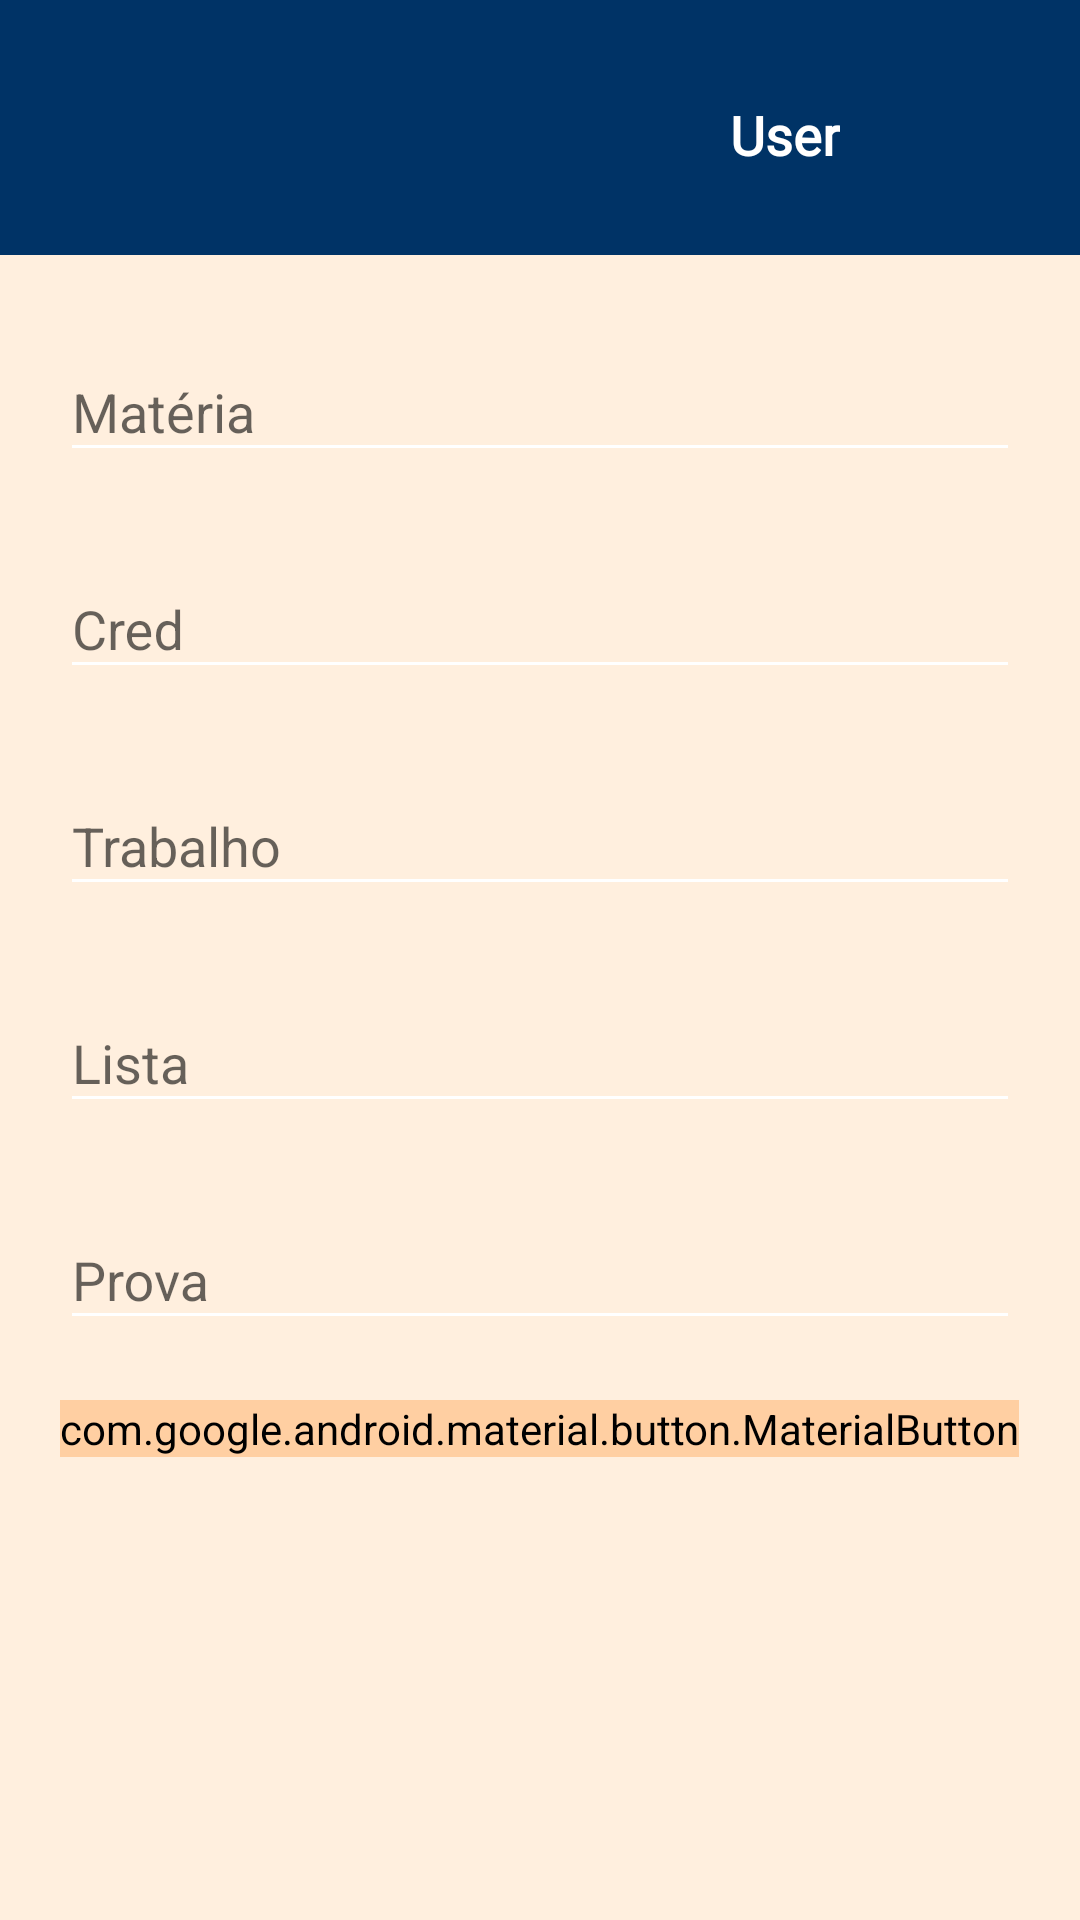

Write the Android layout XML for this screen, with the resource values it uses.
<!-- AndroidManifest.xml: application theme Theme.StudyGuider -->
<!-- res/layout/activity_controle_notas_add.xml -->
<?xml version="1.0" encoding="utf-8"?>
<RelativeLayout xmlns:android="http://schemas.android.com/apk/res/android"
    xmlns:app="http://schemas.android.com/apk/res-auto"
    xmlns:tools="http://schemas.android.com/tools"
    android:id="@+id/main"
    android:layout_width="match_parent"
    android:layout_height="match_parent"
    android:background="@color/orange_clearer"
    tools:context=".view.ControleNotasAddActivity">

    
    <include
        android:id="@+id/header"
        layout="@layout/activity_header"
        android:layout_width="match_parent"
        android:layout_height="wrap_content"
        app:layout_constraintEnd_toEndOf="parent"
        app:layout_constraintStart_toStartOf="parent"
        app:layout_constraintTop_toTopOf="parent" />

    
    <com.google.android.material.textfield.TextInputLayout
        android:id="@+id/nomeMateriaLayout"
        android:layout_width="match_parent"
        android:layout_height="wrap_content"
        android:layout_below="@id/header"
        android:layout_margin="20dp"
        android:layout_weight="1"
        android:background="@drawable/rnd_add_edit"
        android:hint="Matéria">

        
        <com.google.android.material.textfield.TextInputEditText
            android:id="@+id/nomeMateriaET"
            android:layout_width="match_parent"
            android:layout_height="wrap_content"
            android:backgroundTint="@color/white"
            android:inputType="textCapSentences"
            android:textColor="@color/black" />
    </com.google.android.material.textfield.TextInputLayout>

    
    <com.google.android.material.textfield.TextInputLayout
        android:id="@+id/notaCredLayout"
        android:layout_width="match_parent"
        android:layout_height="wrap_content"
        android:layout_below="@id/nomeMateriaLayout"
        android:layout_marginLeft="20dp"
        android:layout_marginRight="20dp"
        android:layout_weight="1"
        android:background="@drawable/rnd_add_edit"
        android:hint="Cred">

        
        <com.google.android.material.textfield.TextInputEditText
            android:id="@+id/notaCredET"
            android:layout_width="match_parent"
            android:layout_height="wrap_content"
            android:backgroundTint="@color/white"
            android:inputType="numberDecimal"
            android:textColor="@color/black" />
    </com.google.android.material.textfield.TextInputLayout>

    
    <com.google.android.material.textfield.TextInputLayout
        android:id="@+id/notaTrabLayout"
        android:layout_width="match_parent"
        android:layout_height="wrap_content"
        android:layout_below="@id/notaCredLayout"
        android:layout_marginLeft="20dp"
        android:layout_marginTop="20dp"
        android:layout_marginRight="20dp"
        android:layout_weight="1"
        android:background="@drawable/rnd_add_edit"
        android:hint="Trabalho">

        
        <com.google.android.material.textfield.TextInputEditText
            android:id="@+id/notaTrabET"
            android:layout_width="match_parent"
            android:layout_height="wrap_content"
            android:backgroundTint="@color/white"
            android:inputType="numberDecimal"
            android:textColor="@color/black" />
    </com.google.android.material.textfield.TextInputLayout>

    
    <com.google.android.material.textfield.TextInputLayout
        android:id="@+id/notaListaLayout"
        android:layout_width="match_parent"
        android:layout_height="wrap_content"
        android:layout_below="@id/notaTrabLayout"
        android:layout_marginLeft="20dp"
        android:layout_marginTop="20dp"
        android:layout_marginRight="20dp"
        android:layout_weight="1"
        android:background="@drawable/rnd_add_edit"
        android:hint="Lista">

        
        <com.google.android.material.textfield.TextInputEditText
            android:id="@+id/notaListaET"
            android:layout_width="match_parent"
            android:layout_height="wrap_content"
            android:backgroundTint="@color/white"
            android:inputType="numberDecimal"
            android:textColor="@color/black" />
    </com.google.android.material.textfield.TextInputLayout>

    
    <com.google.android.material.textfield.TextInputLayout
        android:id="@+id/notaProvaLayout"
        android:layout_width="match_parent"
        android:layout_height="wrap_content"
        android:layout_below="@id/notaListaLayout"
        android:layout_margin="20dp"
        android:layout_weight="1"
        android:background="@drawable/rnd_add_edit"
        android:hint="Prova">

        
        <com.google.android.material.textfield.TextInputEditText
            android:id="@+id/notaProvaET"
            android:layout_width="match_parent"
            android:layout_height="wrap_content"
            android:backgroundTint="@color/white"
            android:inputType="numberDecimal"
            android:textColor="@color/black" />
    </com.google.android.material.textfield.TextInputLayout>

    
    <com.google.android.material.button.MaterialButton
        android:id="@+id/addNota"
        android:layout_width="wrap_content"
        android:layout_height="wrap_content"
        android:layout_below="@id/notaProvaLayout"
        android:layout_centerHorizontal="true"
        android:backgroundTint="@color/orange_1"
        android:text="Adicionar"
        android:textColor="@color/black" />

</RelativeLayout>
<!-- res/layout/activity_header.xml (included above) -->
<LinearLayout xmlns:android="http://schemas.android.com/apk/res/android"
    xmlns:app="http://schemas.android.com/apk/res-auto"
    xmlns:tools="http://schemas.android.com/tools"
    android:id="@+id/main"
    android:layout_width="match_parent"
    android:layout_height="match_parent"
    android:background="@color/light_orange"
    android:orientation="vertical"
    tools:context=".view.HomeActivity">

    <FrameLayout
        android:id="@+id/header"
        android:layout_width="match_parent"
        android:layout_height="85dp"
        android:background="@color/blue_dark"
        android:paddingTop="5dp"
        tools:ignore="MissingConstraints">

        <ImageView
            android:id="@+id/imglogo"
            android:layout_width="70dp"
            android:layout_height="70dp"
            android:layout_gravity="start|center_vertical"
            android:layout_marginStart="5dp"
            app:srcCompat="@drawable/img_logo" />

        <TextView
            android:id="@+id/txtUsuario"
            android:layout_width="wrap_content"
            android:layout_height="wrap_content"
            android:layout_gravity="end|center_vertical"
            android:layout_marginEnd="80dp"
            android:text="@string/name_user_navbar"
            android:textColor="@color/white"
            android:fontFamily="@font/outfit"
            android:textStyle="bold"
            android:textSize="18dp" />

        <ImageView
            android:id="@+id/imgPerfil"
            android:layout_width="72dp"
            android:layout_height="72dp"
            android:layout_gravity="end|center_vertical"
            android:layout_marginEnd="5dp"
            app:srcCompat="@drawable/img_perfil" />
    </FrameLayout>

</LinearLayout>
<!-- resources referenced by this layout -->
<resources>
  <color name="black">#FF000000</color>
  <color name="blue_dark">#003366</color>
  <color name="light_orange">#FFEFDE</color>
  <color name="orange_1">#FFCFA2</color>
  <color name="orange_clearer">#FFEFDE</color>
  <color name="white">#FFFFFFFF</color>
  <!-- drawable img_logo: png bitmap (drawable, 242360 bytes) -->
  <!-- drawable img_perfil: png bitmap (drawable, 54248 bytes) -->
  <string name="name_user_navbar">User</string>
  <style name="Theme.StudyGuider" parent="Base.Theme.StudyGuider" />
  <style name="Base.Theme.StudyGuider" parent="Theme.AppCompat.DayNight.NoActionBar">
          
          
      </style>
</resources>
